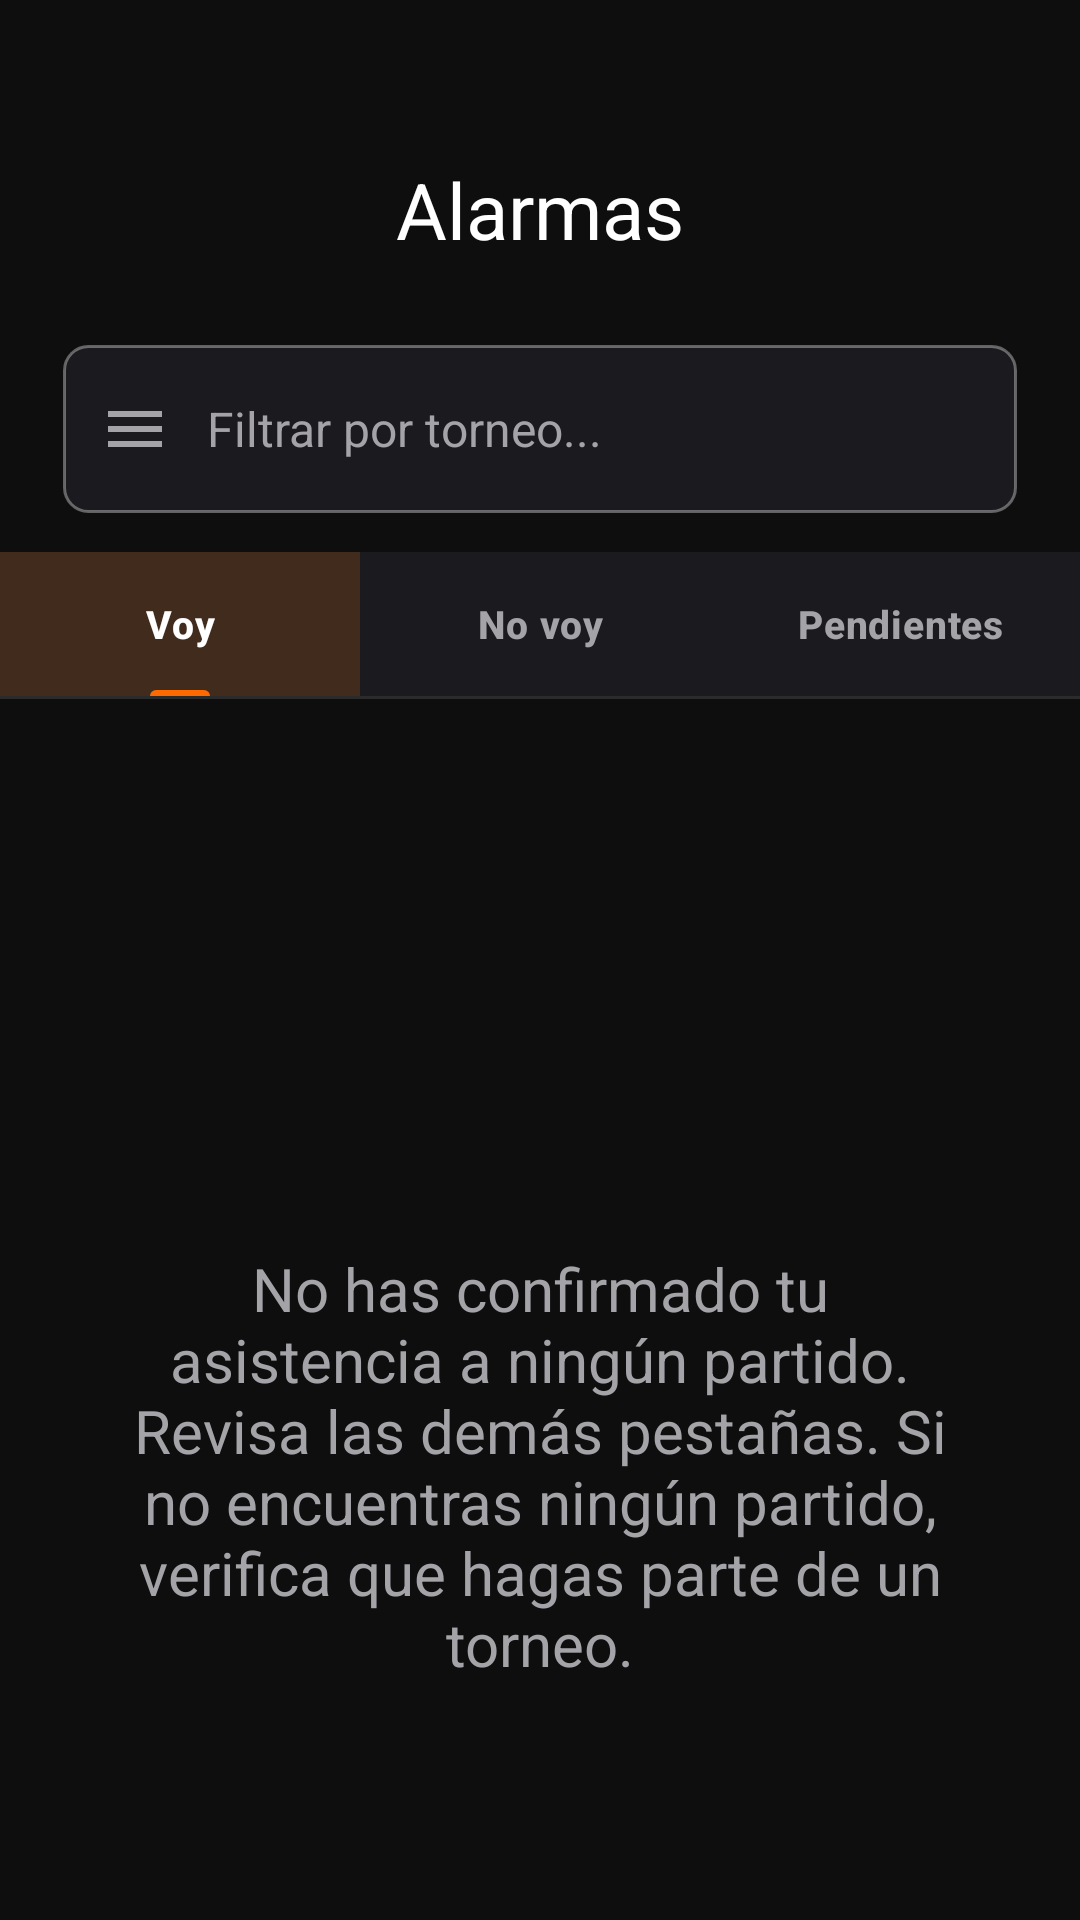

Android layout source for this screen:
<!-- AndroidManifest.xml: application theme Theme.SportAlarmist -->
<!-- res/layout/fragment_matches.xml -->
<?xml version="1.0" encoding="utf-8"?>
<androidx.constraintlayout.widget.ConstraintLayout
    xmlns:android="http://schemas.android.com/apk/res/android"
    xmlns:app="http://schemas.android.com/apk/res-auto"
    xmlns:tools="http://schemas.android.com/tools"
    android:layout_width="match_parent"
    android:layout_height="match_parent"
    tools:context=".ui.matches.MatchesFragment">

    <include layout="@layout/component_app_bar" />

    
    <include
        android:id="@+id/searchBar"
        layout="@layout/component_search_bar" />

    
    <com.google.android.material.tabs.TabLayout
        android:id="@+id/matchesTabs"
        android:layout_width="match_parent"
        android:layout_height="48dp"
        android:layout_marginTop="184dp"
        android:background="@color/surface_container"
        app:layout_constraintEnd_toEndOf="parent"
        app:layout_constraintStart_toStartOf="parent"
        app:layout_constraintTop_toTopOf="parent"
        app:tabBackground="@drawable/bg_matches_tab"
        app:tabGravity="fill"
        app:tabIndicatorColor="@color/orange_primary"
        app:tabIndicatorHeight="2dp"
        app:tabMode="fixed"
        app:tabRippleColor="@android:color/transparent"
        app:tabSelectedTextColor="@color/white"
        app:tabTextAppearance="@style/TextAppearance.MatchesTab"
        app:tabTextColor="@color/nav_tab_inactive_label">

        <com.google.android.material.tabs.TabItem
            android:layout_width="wrap_content"
            android:layout_height="wrap_content"
            android:text="@string/tab_going" />

        <com.google.android.material.tabs.TabItem
            android:layout_width="wrap_content"
            android:layout_height="wrap_content"
            android:text="@string/tab_not_going" />

        <com.google.android.material.tabs.TabItem
            android:layout_width="wrap_content"
            android:layout_height="wrap_content"
            android:text="@string/tab_pending" />

    </com.google.android.material.tabs.TabLayout>

    <View
        android:layout_width="match_parent"
        android:layout_height="1dp"
        android:background="@color/divider_subtle"
        app:layout_constraintEnd_toEndOf="parent"
        app:layout_constraintStart_toStartOf="parent"
        app:layout_constraintTop_toBottomOf="@id/matchesTabs" />

    
    <TextView
        android:id="@+id/emptyStateText"
        android:layout_width="0dp"
        android:layout_height="wrap_content"
        android:layout_marginStart="38dp"
        android:layout_marginTop="416dp"
        android:layout_marginEnd="38dp"
        android:gravity="center"
        android:text="@string/empty_state_matches_going"
        android:textColor="@color/nav_tab_inactive_label"
        android:textSize="20sp"
        app:layout_constraintEnd_toEndOf="parent"
        app:layout_constraintStart_toStartOf="parent"
        app:layout_constraintTop_toTopOf="parent" />

    
    <androidx.recyclerview.widget.RecyclerView
        android:id="@+id/matchesList"
        android:layout_width="0dp"
        android:layout_height="0dp"
        android:layout_marginTop="233dp"
        app:layout_constraintBottom_toBottomOf="parent"
        app:layout_constraintEnd_toEndOf="parent"
        app:layout_constraintStart_toStartOf="parent"
        app:layout_constraintTop_toTopOf="parent" />

    <TextView
        android:id="@+id/noResultsText"
        android:layout_width="0dp"
        android:layout_height="wrap_content"
        android:layout_marginStart="38dp"
        android:layout_marginTop="260dp"
        android:layout_marginEnd="38dp"
        android:gravity="center"
        android:text="@string/search_no_results"
        android:textColor="@color/nav_tab_inactive_label"
        android:textSize="16sp"
        android:visibility="gone"
        app:layout_constraintEnd_toEndOf="parent"
        app:layout_constraintStart_toStartOf="parent"
        app:layout_constraintTop_toTopOf="parent" />

    
    <ImageView
        android:id="@+id/pendingBadgeIcon"
        android:layout_width="16dp"
        android:layout_height="14dp"
        android:layout_marginTop="237dp"
        android:layout_marginEnd="61dp"
        android:src="@drawable/ic_warning_triangle"
        android:contentDescription="@null"
        android:visibility="gone"
        app:layout_constraintEnd_toEndOf="parent"
        app:layout_constraintTop_toTopOf="parent" />

</androidx.constraintlayout.widget.ConstraintLayout>
<!-- res/layout/component_app_bar.xml (included above) -->
<?xml version="1.0" encoding="utf-8"?>
<androidx.constraintlayout.widget.ConstraintLayout
    xmlns:android="http://schemas.android.com/apk/res/android"
    xmlns:app="http://schemas.android.com/apk/res-auto"
    android:id="@+id/appBar"
    android:layout_width="0dp"
    android:layout_height="64dp"
    android:layout_marginTop="38dp"
    app:layout_constraintEnd_toEndOf="parent"
    app:layout_constraintStart_toStartOf="parent"
    app:layout_constraintTop_toTopOf="parent">

    <ImageView
        android:id="@+id/appBarBackIcon"
        android:layout_width="24dp"
        android:layout_height="24dp"
        android:layout_marginStart="16dp"
        android:contentDescription="@null"
        android:src="@drawable/ic_arrow_back"
        android:visibility="gone"
        app:layout_constraintBottom_toBottomOf="parent"
        app:layout_constraintStart_toStartOf="parent"
        app:layout_constraintTop_toTopOf="parent" />

    <TextView
        android:id="@+id/appBarTitle"
        android:layout_width="0dp"
        android:layout_height="0dp"
        android:gravity="center"
        android:text="@string/title_app_bar_alarms"
        android:textColor="@color/white"
        android:textSize="26sp"
        app:layout_constraintBottom_toBottomOf="parent"
        app:layout_constraintEnd_toEndOf="parent"
        app:layout_constraintStart_toStartOf="parent"
        app:layout_constraintTop_toTopOf="parent" />

</androidx.constraintlayout.widget.ConstraintLayout>
<!-- res/layout/component_search_bar.xml (included above) -->
<?xml version="1.0" encoding="utf-8"?>
<LinearLayout xmlns:android="http://schemas.android.com/apk/res/android"
    xmlns:app="http://schemas.android.com/apk/res-auto"
    android:id="@+id/searchBar"
    android:layout_width="0dp"
    android:layout_height="56dp"
    android:layout_marginStart="21dp"
    android:layout_marginTop="115dp"
    android:layout_marginEnd="21dp"
    android:background="@drawable/bg_search_bar"
    android:gravity="center_vertical"
    android:orientation="horizontal"
    android:paddingStart="12dp"
    android:paddingEnd="20dp"
    app:layout_constraintEnd_toEndOf="parent"
    app:layout_constraintStart_toStartOf="parent"
    app:layout_constraintTop_toTopOf="parent">

    <ImageView
        android:id="@+id/searchBarIcon"
        android:layout_width="24dp"
        android:layout_height="24dp"
        android:layout_marginEnd="12dp"
        android:src="@drawable/ic_menu"
        android:contentDescription="@null" />

    <TextView
        android:id="@+id/searchBarHint"
        android:layout_width="0dp"
        android:layout_height="wrap_content"
        android:layout_weight="1"
        android:text="@string/hint_filter_by_tournament"
        android:textColor="@color/nav_tab_inactive_label"
        android:textSize="16sp" />

</LinearLayout>
<!-- resources referenced by this layout -->
<resources>
  <color name="divider_subtle">#1FFFFFFF</color>
  <color name="nav_tab_inactive_label">#A3A3A8</color>
  <color name="orange_primary">#FF6A00</color>
  <color name="surface_container">#1B1B1F</color>
  <color name="white">#FFFFFFFF</color>
  <!-- drawable bg_matches_tab (drawable) -->
  <?xml version="1.0" encoding="utf-8"?>
  <selector xmlns:android="http://schemas.android.com/apk/res/android">
      <item android:state_selected="true">
          <shape android:shape="rectangle">
              <solid android:color="@color/matches_tab_selected_bg" />
          </shape>
      </item>
      <item>
          <shape android:shape="rectangle">
              <solid android:color="@android:color/transparent" />
          </shape>
      </item>
  </selector>
  <!-- drawable bg_search_bar (drawable) -->
  <?xml version="1.0" encoding="utf-8"?>
  <shape xmlns:android="http://schemas.android.com/apk/res/android"
      android:shape="rectangle">
      <solid android:color="@color/surface_container" />
      <stroke
          android:width="1dp"
          android:color="@color/search_bar_border" />
      <corners android:radius="8dp" />
  </shape>
  <!-- drawable ic_arrow_back (drawable) -->
  <?xml version="1.0" encoding="utf-8"?>
  <vector xmlns:android="http://schemas.android.com/apk/res/android"
      android:width="24dp"
      android:height="24dp"
      android:viewportWidth="24"
      android:viewportHeight="24"
      android:tint="#FFFFFF">
      <path
          android:fillColor="#FF000000"
          android:pathData="M20,11H7.83l5.59,-5.59L12,4l-8,8 8,8 1.41,-1.41L7.83,13H20v-2z" />
  </vector>
  <!-- drawable ic_menu (drawable) -->
  <?xml version="1.0" encoding="utf-8"?>
  <vector xmlns:android="http://schemas.android.com/apk/res/android"
      android:width="24dp"
      android:height="24dp"
      android:viewportWidth="24"
      android:viewportHeight="24"
      android:tint="#A3A3A8">
      <path
          android:fillColor="#FF000000"
          android:pathData="M3,18H21V16H3V18ZM3,13H21V11H3V13ZM3,6V8H21V6H3Z" />
  </vector>
  <string name="empty_state_matches_going">No has confirmado tu asistencia a ningún partido. Revisa las demás pestañas. Si no encuentras ningún partido, verifica que hagas parte de un torneo.</string>
  <string name="hint_filter_by_tournament">Filtrar por torneo...</string>
  <string name="search_no_results">No se han encontrado resultados</string>
  <string name="tab_going">Voy</string>
  <string name="tab_not_going">No voy</string>
  <string name="tab_pending">Pendientes</string>
  <string name="title_app_bar_alarms">Alarmas</string>
  <style name="TextAppearance.MatchesTab" parent="TextAppearance.Material3.TitleSmall">
          <item name="android:textSize">13sp</item>
          <item name="android:textStyle">bold</item>
          <item name="android:letterSpacing">0.02</item>
          <item name="android:textAllCaps">false</item>
      </style>
  <color name="matches_tab_selected_bg">#412B1C</color>
  <color name="search_bar_border">#59FFFFFF</color>
  <color name="orange_primary_container">#4D2600</color>
  <color name="black">#FF000000</color>
  <color name="orange_secondary_container">#3A2000</color>
  <color name="surface">#1E1E1E</color>
  <color name="on_surface">#FFFFFF</color>
  <color name="surface_variant">#2A2A2A</color>
  <color name="on_surface_variant">#ADAAAA</color>
  <color name="background">#0E0E0E</color>
</resources>
